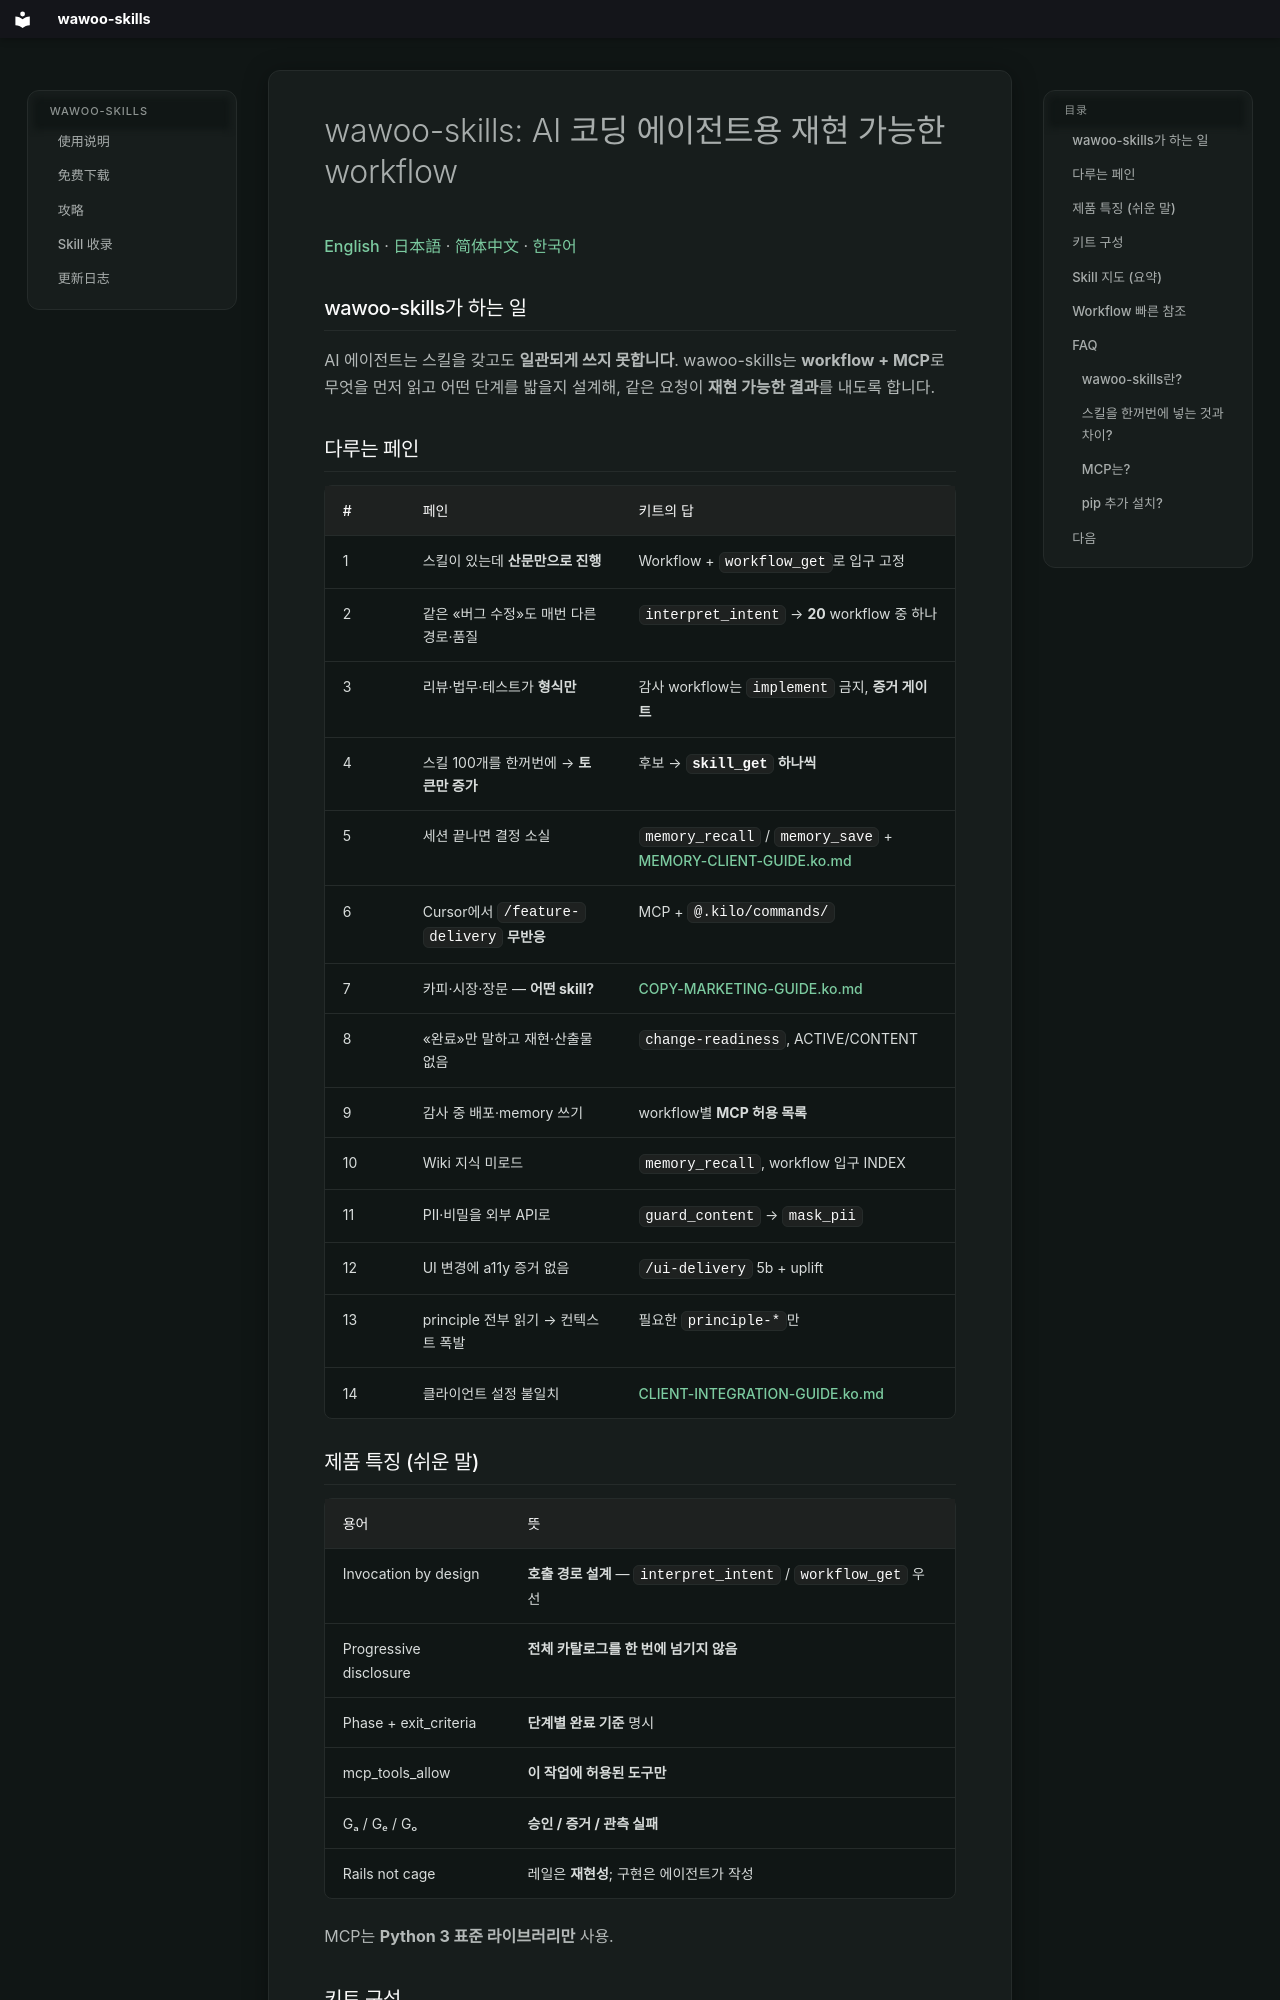

repository: parkwoo/wawoo-agent-skills · page: PRODUCT-OVERVIEW.ko/index.html · generator: mkdocs

# wawoo-skills: AI 코딩 에이전트용 재현 가능한 workflow
<!-- SEO: Cursor/Kilo/OpenCode용 오픈소스 AI 에이전트 키트 — skill 112, workflow 20, MCP 라우팅으로 동일 요청을 동일 절차로 실행. -->

[English](PRODUCT-OVERVIEW.md) · [日本語](PRODUCT-OVERVIEW.ja.md) · [简体中文](PRODUCT-OVERVIEW.zh-CN.md) · [한국어](PRODUCT-OVERVIEW.ko.md)

## wawoo-skills가 하는 일

AI 에이전트는 스킬을 갖고도 **일관되게 쓰지 못합니다**. wawoo-skills는 **workflow + MCP**로 무엇을 먼저 읽고 어떤 단계를 밟을지 설계해, 같은 요청이 **재현 가능한 결과**를 내도록 합니다.

## 다루는 페인

| # | 페인 | 키트의 답 |
|---|------|-----------|
| 1 | 스킬이 있는데 **산문만으로 진행** | Workflow + `workflow_get`로 입구 고정 |
| 2 | 같은 «버그 수정»도 매번 다른 경로·품질 | `interpret_intent` → **20** workflow 중 하나 |
| 3 | 리뷰·법무·테스트가 **형식만** | 감사 workflow는 `implement` 금지, **증거 게이트** |
| 4 | 스킬 100개를 한꺼번에 → **토큰만 증가** | 후보 → **`skill_get` 하나씩** |
| 5 | 세션 끝나면 결정 소실 | `memory_recall` / `memory_save` + [MEMORY-CLIENT-GUIDE.ko.md](MEMORY-CLIENT-GUIDE.ko.md) |
| 6 | Cursor에서 `/feature-delivery` **무반응** | MCP + `@.kilo/commands/` |
| 7 | 카피·시장·장문 — **어떤 skill?** | [COPY-MARKETING-GUIDE.ko.md](COPY-MARKETING-GUIDE.ko.md) |
| 8 | «완료»만 말하고 재현·산출물 없음 | `change-readiness`, ACTIVE/CONTENT |
| 9 | 감사 중 배포·memory 쓰기 | workflow별 **MCP 허용 목록** |
| 10 | Wiki 지식 미로드 | `memory_recall`, workflow 입구 INDEX |
| 11 | PII·비밀을 외부 API로 | `guard_content` → `mask_pii` |
| 12 | UI 변경에 a11y 증거 없음 | `/ui-delivery` 5b + uplift |
| 13 | principle 전부 읽기 → 컨텍스트 폭발 | 필요한 `principle-*`만 |
| 14 | 클라이언트 설정 불일치 | [CLIENT-INTEGRATION-GUIDE.ko.md](CLIENT-INTEGRATION-GUIDE.ko.md) |
